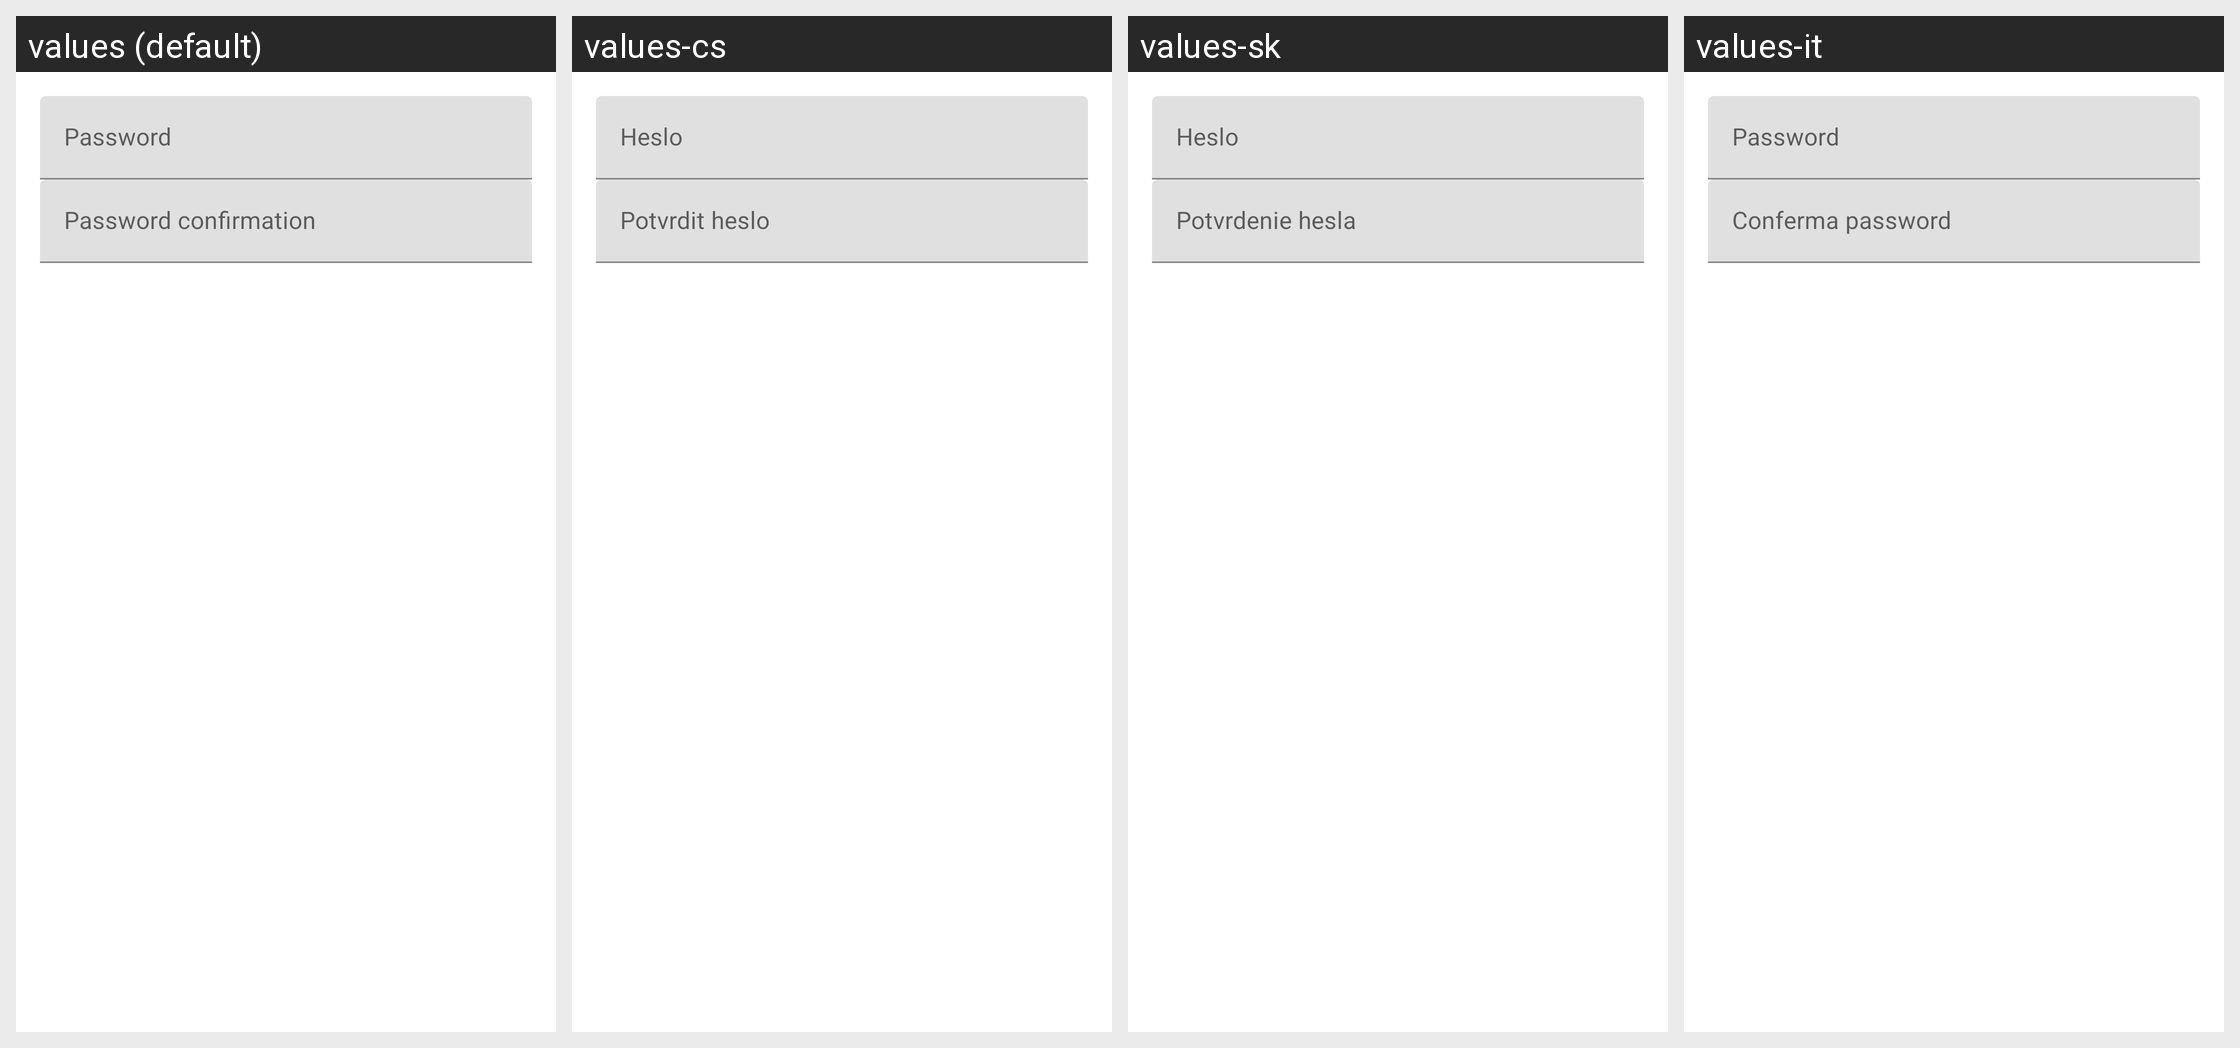

Strings drawn on this Android screen and how each of the app's shown locales translates them:
Android screen res/layout/dialog_change_password.xml rendered under 4 locales, left to right: values (default), values-cs, values-sk, values-it. Device: Nexus 5 (rendered at 1080×1920; each locale shown at half size, 540×960, under a caption strip naming it); theme Theme.MaterialComponents.DayNight.NoActionBar.
Other locales in the repository, not shown: values-af, values-am, values-ar, values-az, values-be, values-bg, values-bn, values-bs, values-ca, values-da, values-de, values-el, values-en-rAU, values-en-rCA, values-en-rGB, values-en-rIN, values-es, values-es-rMX, values-es-rUS, values-et, values-eu, values-fa, values-fi, values-fr, values-fr-rCA, values-gl, values-gu, values-hi, values-hr, values-hu, values-hy, values-in, values-is, values-iw, values-ja, values-ka, values-kk, values-km, values-kn, values-ko, values-ky, values-lo, values-lt, values-lv, values-mk, values-ml, values-mn, values-mr, values-ms, values-my, values-nb, values-ne, values-nl, values-no, values-pa, values-pl, values-pt, values-pt-rBR, values-pt-rPT, values-ro, values-ru, values-si, values-sl, values-sq, values-sr, values-sv, values-sw, values-ta, values-te, values-th, values-tl, values-tr, values-uk, values-ur, values-uz, values-vi, values-zh, values-zh-rCN, values-zh-rHK, values-zh-rTW, values-zu.
Strings drawn on this screen, with the default value and each locale's value (text and hints the layout hard-codes, and strings that could not be matched under every locale, appear in the picture but are not listed):

global_password
  values: Password
  values-cs: Heslo
  values-sk: Heslo
  values-it: Password

global_password_confirmation
  values: Password confirmation
  values-cs: Potvrdit heslo
  values-sk: Potvrdenie hesla
  values-it: Conferma password
